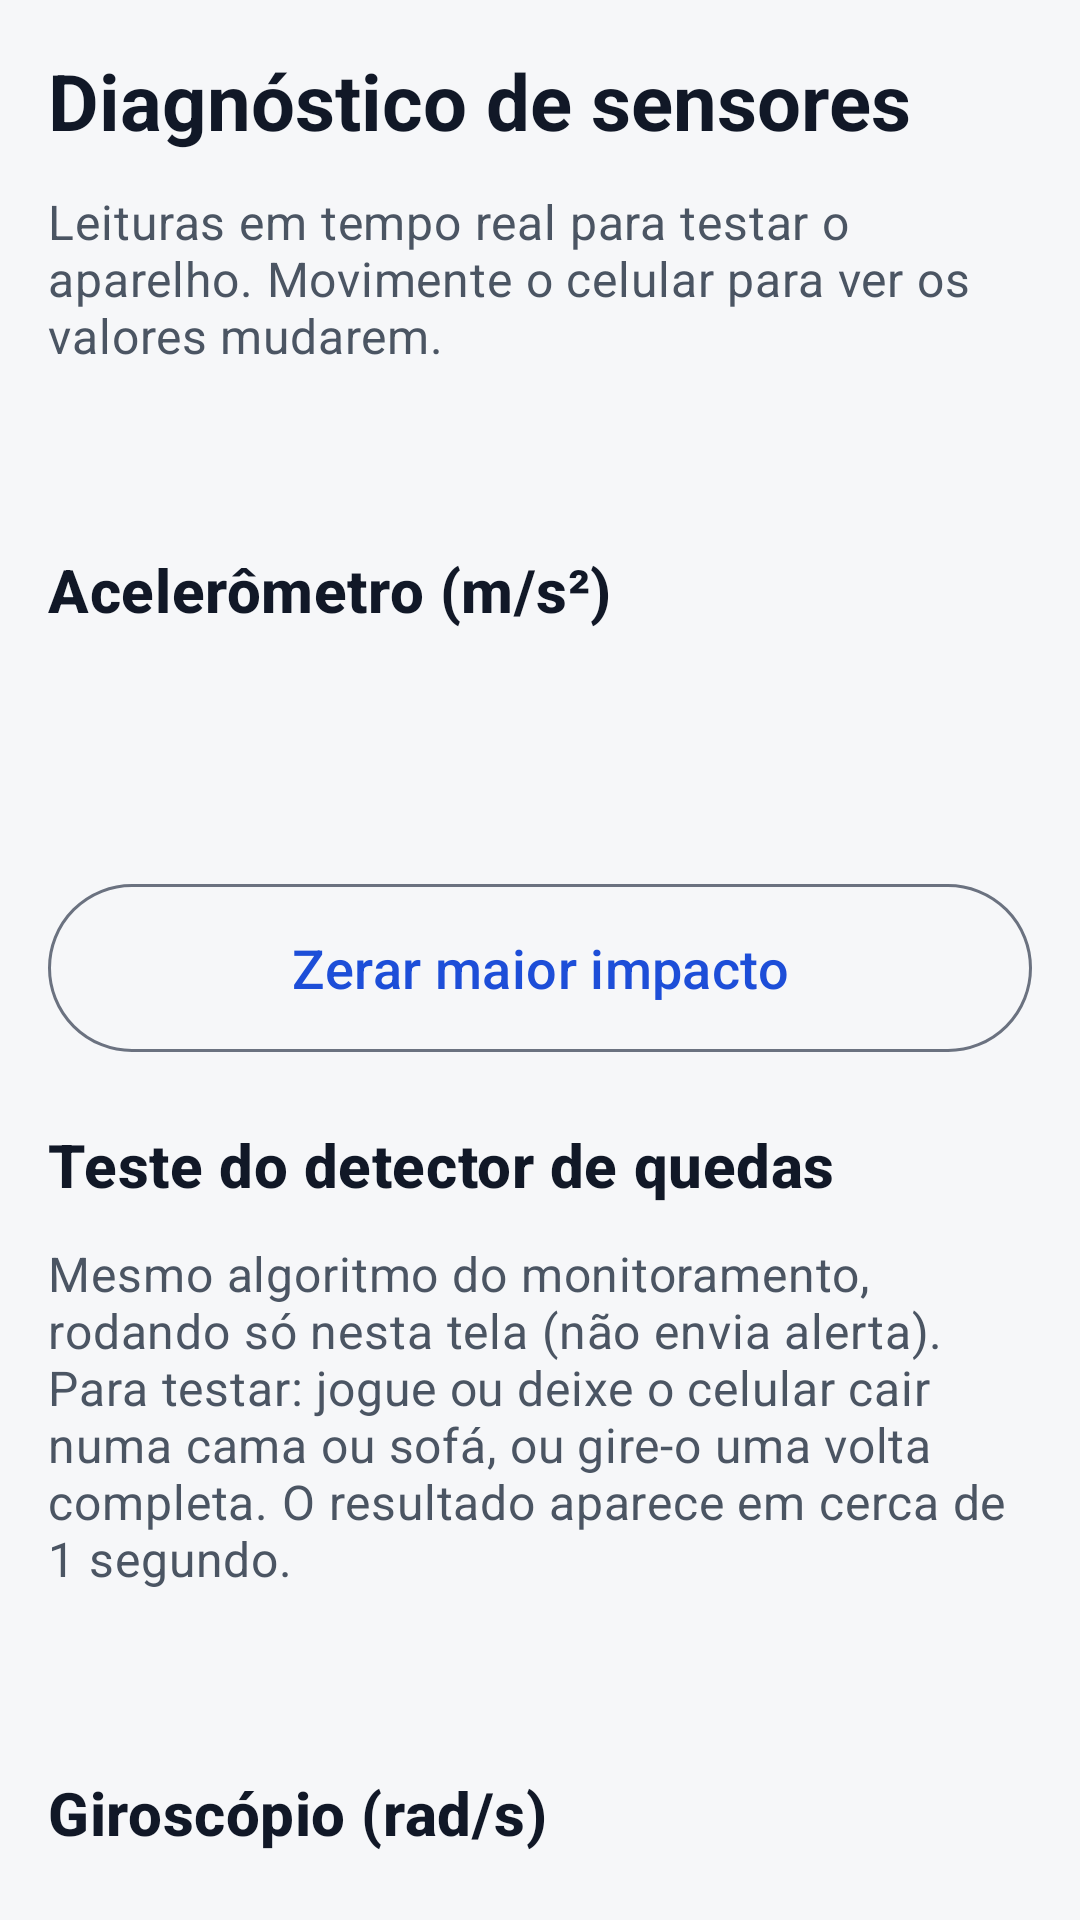

This screen was rendered from an Android layout file. Write that file and the resources it references.
<!-- AndroidManifest.xml: application theme Theme.Socorre -->
<!-- res/layout/fragment_diagnostico.xml -->
<?xml version="1.0" encoding="utf-8"?>
<androidx.core.widget.NestedScrollView xmlns:android="http://schemas.android.com/apk/res/android"
    xmlns:app="http://schemas.android.com/apk/res-auto"
    android:layout_width="match_parent"
    android:layout_height="match_parent"
    android:fillViewport="true">

    <LinearLayout
        android:layout_width="match_parent"
        android:layout_height="wrap_content"
        android:orientation="vertical"
        android:padding="@dimen/margem">

        <TextView
            android:id="@+id/textoTitulo"
            android:layout_width="match_parent"
            android:layout_height="wrap_content"
            android:accessibilityHeading="true"
            android:text="@string/diag_titulo"
            android:textAppearance="@style/TextAppearance.Socorre.Titulo" />

        <TextView
            android:layout_width="match_parent"
            android:layout_height="wrap_content"
            android:layout_marginTop="@dimen/espaco"
            android:text="@string/diag_explicacao"
            android:textAppearance="@style/TextAppearance.Socorre.Apoio" />

        <TextView
            android:id="@+id/textoDisponiveis"
            android:layout_width="match_parent"
            android:layout_height="wrap_content"
            android:layout_marginTop="@dimen/espaco"
            android:textAppearance="@style/TextAppearance.Socorre.Corpo" />

        <TextView
            android:layout_width="match_parent"
            android:layout_height="wrap_content"
            android:layout_marginTop="@dimen/espaco_grande"
            android:accessibilityHeading="true"
            android:text="@string/diag_acelerometro"
            android:textAppearance="@style/TextAppearance.Socorre.Secao" />

        <TextView
            android:id="@+id/textoAcelerometro"
            android:layout_width="match_parent"
            android:layout_height="wrap_content"
            android:layout_marginTop="@dimen/espaco"
            android:textAppearance="@style/TextAppearance.Socorre.Corpo"
            android:fontFamily="monospace" />

        <TextView
            android:id="@+id/textoPico"
            android:layout_width="match_parent"
            android:layout_height="wrap_content"
            android:layout_marginTop="@dimen/espaco"
            android:textAppearance="@style/TextAppearance.Socorre.Corpo" />

        <com.google.android.material.button.MaterialButton
            android:id="@+id/botaoZerarPico"
            style="@style/Widget.Socorre.Botao.Contorno"
            android:layout_width="match_parent"
            android:layout_height="wrap_content"
            android:layout_marginTop="@dimen/espaco"
            android:text="@string/diag_zerar_pico" />

        <TextView
            android:layout_width="match_parent"
            android:layout_height="wrap_content"
            android:layout_marginTop="@dimen/espaco_grande"
            android:accessibilityHeading="true"
            android:text="@string/diag_detector_titulo"
            android:textAppearance="@style/TextAppearance.Socorre.Secao" />

        <TextView
            android:layout_width="match_parent"
            android:layout_height="wrap_content"
            android:layout_marginTop="@dimen/espaco"
            android:text="@string/diag_detector_explicacao"
            android:textAppearance="@style/TextAppearance.Socorre.Apoio" />

        <TextView
            android:id="@+id/textoDetector"
            android:layout_width="match_parent"
            android:layout_height="wrap_content"
            android:layout_marginTop="@dimen/espaco"
            android:accessibilityLiveRegion="polite"
            android:textAppearance="@style/TextAppearance.Socorre.Corpo" />

        <TextView
            android:layout_width="match_parent"
            android:layout_height="wrap_content"
            android:layout_marginTop="@dimen/espaco_grande"
            android:accessibilityHeading="true"
            android:text="@string/diag_giroscopio"
            android:textAppearance="@style/TextAppearance.Socorre.Secao" />

        <TextView
            android:id="@+id/textoGiroscopio"
            android:layout_width="match_parent"
            android:layout_height="wrap_content"
            android:layout_marginTop="@dimen/espaco"
            android:textAppearance="@style/TextAppearance.Socorre.Corpo"
            android:fontFamily="monospace" />

        <TextView
            android:layout_width="match_parent"
            android:layout_height="wrap_content"
            android:layout_marginTop="@dimen/espaco_grande"
            android:accessibilityHeading="true"
            android:text="@string/diag_proximidade_titulo"
            android:textAppearance="@style/TextAppearance.Socorre.Secao" />

        <TextView
            android:id="@+id/textoProximidade"
            android:layout_width="match_parent"
            android:layout_height="wrap_content"
            android:layout_marginTop="@dimen/espaco"
            android:textAppearance="@style/TextAppearance.Socorre.Corpo"
            android:fontFamily="monospace" />

        <TextView
            android:layout_width="match_parent"
            android:layout_height="wrap_content"
            android:layout_marginTop="@dimen/espaco_grande"
            android:accessibilityHeading="true"
            android:text="@string/diag_barometro_titulo"
            android:textAppearance="@style/TextAppearance.Socorre.Secao" />

        <TextView
            android:id="@+id/textoBarometro"
            android:layout_width="match_parent"
            android:layout_height="wrap_content"
            android:layout_marginTop="@dimen/espaco"
            android:textAppearance="@style/TextAppearance.Socorre.Corpo"
            android:fontFamily="monospace" />

        <TextView
            android:layout_width="match_parent"
            android:layout_height="wrap_content"
            android:layout_marginTop="@dimen/espaco_grande"
            android:accessibilityHeading="true"
            android:text="@string/diag_luz_titulo"
            android:textAppearance="@style/TextAppearance.Socorre.Secao" />

        <TextView
            android:id="@+id/textoLuz"
            android:layout_width="match_parent"
            android:layout_height="wrap_content"
            android:layout_marginTop="@dimen/espaco"
            android:textAppearance="@style/TextAppearance.Socorre.Corpo"
            android:fontFamily="monospace" />

        <TextView
            android:layout_width="match_parent"
            android:layout_height="wrap_content"
            android:layout_marginTop="@dimen/espaco_grande"
            android:accessibilityHeading="true"
            android:text="@string/diag_gps_titulo"
            android:textAppearance="@style/TextAppearance.Socorre.Secao" />

        <TextView
            android:id="@+id/textoGps"
            android:layout_width="match_parent"
            android:layout_height="wrap_content"
            android:layout_marginTop="@dimen/espaco"
            android:textAppearance="@style/TextAppearance.Socorre.Corpo"
            android:fontFamily="monospace" />

    </LinearLayout>
</androidx.core.widget.NestedScrollView>
<!-- resources referenced by this layout -->
<resources>
  <dimen name="espaco">12dp</dimen>
  <dimen name="espaco_grande">24dp</dimen>
  <dimen name="margem">16dp</dimen>
  <string name="diag_acelerometro">Acelerômetro (m/s²)</string>
  <string name="diag_barometro_titulo">Barômetro</string>
  <string name="diag_detector_explicacao">Mesmo algoritmo do monitoramento, rodando só nesta tela (não envia alerta). Para testar: jogue ou deixe o celular cair numa cama ou sofá, ou gire-o uma volta completa. O resultado aparece em cerca de 1 segundo.</string>
  <string name="diag_detector_titulo">Teste do detector de quedas</string>
  <string name="diag_explicacao">Leituras em tempo real para testar o aparelho. Movimente o celular para ver os valores mudarem.</string>
  <string name="diag_giroscopio">Giroscópio (rad/s)</string>
  <string name="diag_gps_titulo">GPS</string>
  <string name="diag_luz_titulo">Luz ambiente</string>
  <string name="diag_proximidade_titulo">Proximidade</string>
  <string name="diag_titulo">Diagnóstico de sensores</string>
  <string name="diag_zerar_pico">Zerar maior impacto</string>
  <style name="TextAppearance.Socorre.Apoio" parent="TextAppearance.Material3.BodyMedium">
          <item name="android:textSize">16sp</item>
          <item name="android:textColor">@color/texto_secundario</item>
      </style>
  <style name="TextAppearance.Socorre.Corpo" parent="TextAppearance.Material3.BodyLarge">
          <item name="android:textSize">18sp</item>
          <item name="android:lineSpacingMultiplier">1.2</item>
          <item name="android:textColor">@color/texto</item>
      </style>
  <style name="TextAppearance.Socorre.Secao" parent="TextAppearance.Material3.TitleMedium">
          <item name="android:textSize">20sp</item>
          <item name="android:textStyle">bold</item>
          <item name="android:textColor">@color/texto</item>
      </style>
  <style name="TextAppearance.Socorre.Titulo" parent="TextAppearance.Material3.HeadlineSmall">
          <item name="android:textSize">26sp</item>
          <item name="android:textStyle">bold</item>
          <item name="android:textColor">@color/texto</item>
      </style>
  <style name="Widget.Socorre.Botao.Contorno" parent="Widget.Material3.Button.OutlinedButton">
          <item name="android:minHeight">@dimen/toque_padrao</item>
          <item name="android:textSize">18sp</item>
          <item name="android:insetTop">0dp</item>
          <item name="android:insetBottom">0dp</item>
      </style>
  <color name="texto_secundario">#4B5563</color>
  <color name="texto">#111827</color>
  <dimen name="toque_padrao">56dp</dimen>
  <color name="primaria">#1D4ED8</color>
  <color name="sobre_primaria">#FFFFFF</color>
  <color name="primaria_container">#DBEAFE</color>
  <color name="sobre_primaria_container">#1E3A8A</color>
  <color name="emergencia">#B91C1C</color>
  <color name="sobre_emergencia">#FFFFFF</color>
  <color name="fundo">#F6F7F9</color>
  <color name="superficie">#FFFFFF</color>
  <color name="superficie_variante">#EEF0F3</color>
  <color name="contorno">#6B7280</color>
  <style name="Widget.Socorre.Botao" parent="Widget.Material3.Button">
          <item name="android:minHeight">@dimen/toque_padrao</item>
          <item name="android:textSize">18sp</item>
          <item name="android:insetTop">0dp</item>
          <item name="android:insetBottom">0dp</item>
      </style>
</resources>
